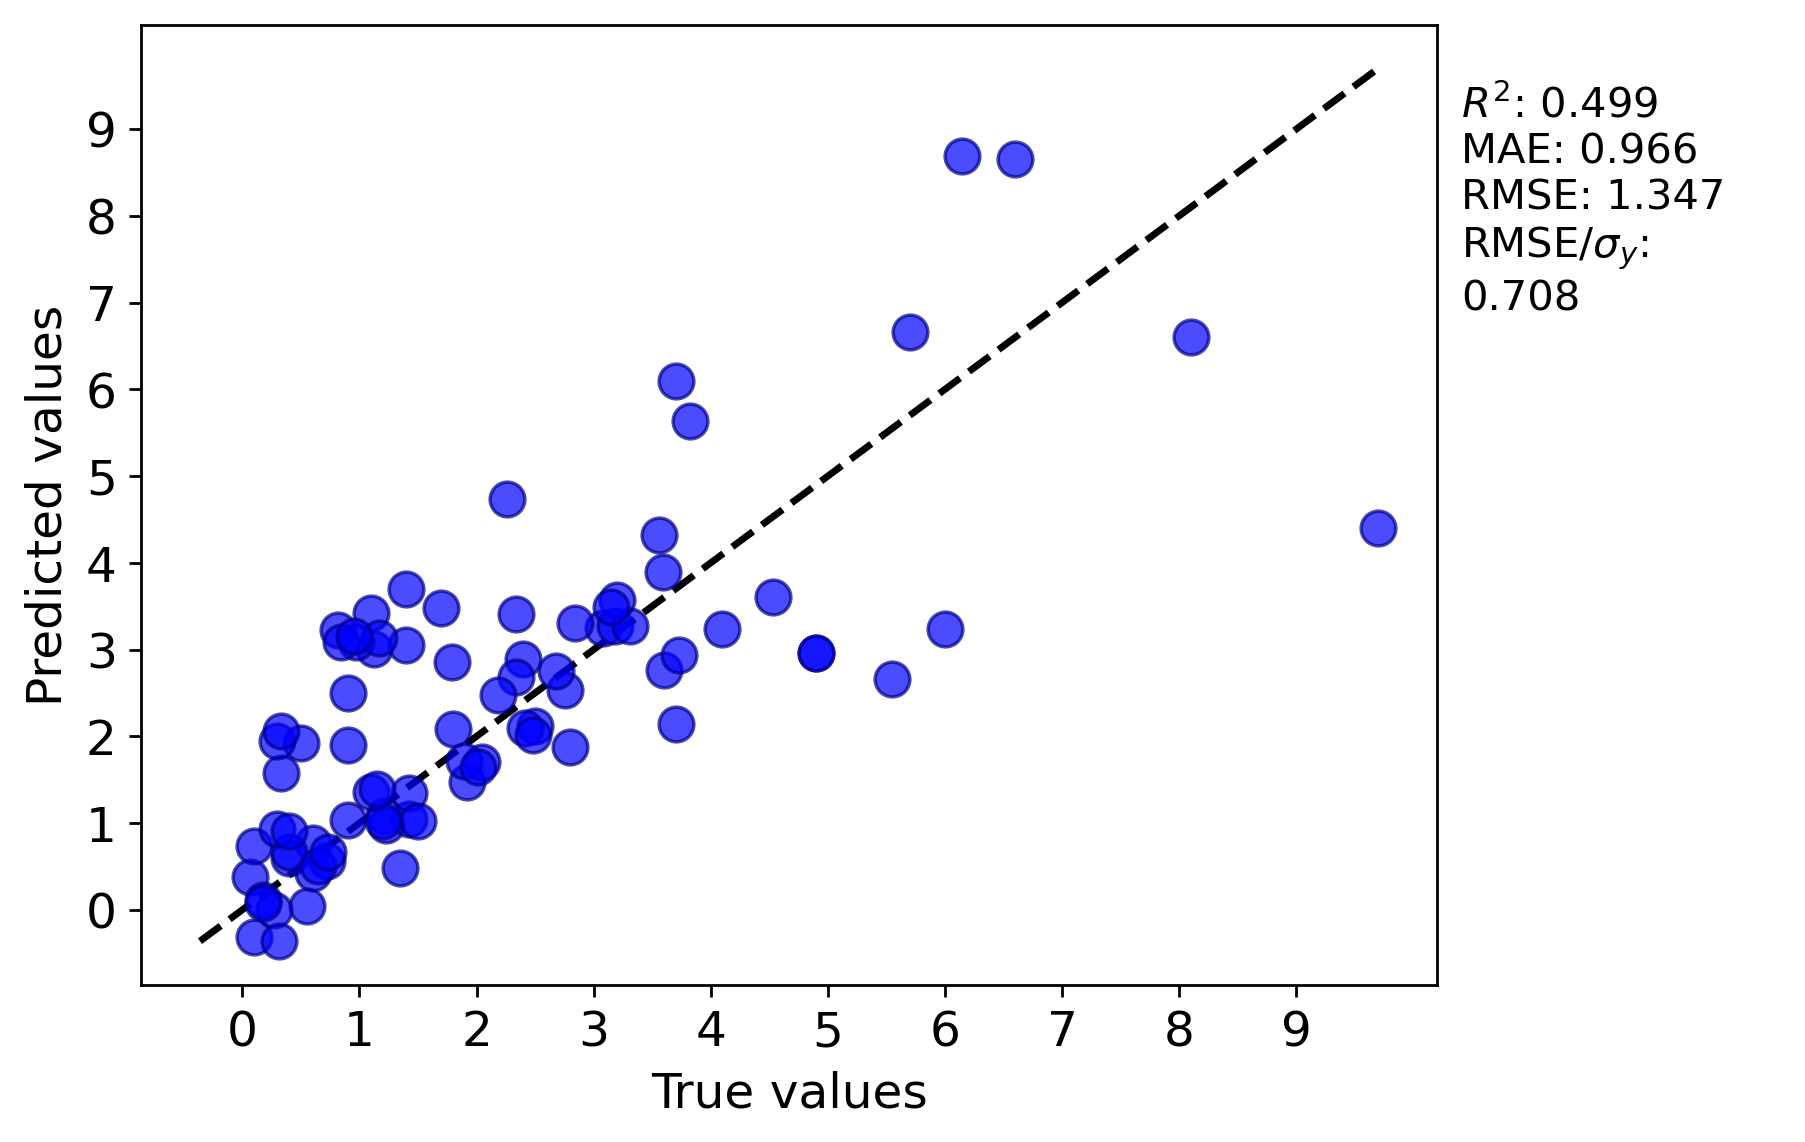

The file beside this chart, header and first rows:
y true, y pred
0.064, 0.3823
0.82, 3.22
0.4, 0.5916
1.919, 1.474
9.7, 4.405
4.1, 3.232
2.5, 2.119
2.755, 2.538
3.7, 6.101
2.26, 4.739
5.7, 6.656
0.6, 0.4207
2.417, 2.1
2.68, 2.752
0.55, 0.04334
8.1, 6.608
1.21, 1.077
3.08, 3.243
2.4, 2.888
0.9, 1.039
1.122, 3.005
1.7, 3.482
0.6, 0.7645
0.4, 0.6678
2.34, 2.68
1.42, 1.046
0.1, -0.317
0.725, 0.5657
2.05, 1.705
1.42, 1.345
3.6, 2.766
1.225, 0.9779
5.55, 2.662
2.8, 1.878
3.59, 3.889
2.48, 2.016
0.175, 0.1106
1.79, 2.86
2.84, 3.302
3.184, 3.266
0.9, 1.905
1.4, 3.697
6.6, 8.652
0.1, 0.7398
1.4, 3.049
3.308, 3.268
1.1, 3.426
4.9, 2.96
6.15, 8.69
0.3, 0.9312
0.97, 3.087
3.7, 2.147
0.5, 1.925
1.2, 1.018
3.2, 3.574
3.82, 5.633
0.27, -0.001501
0.31, -0.3619
0.65, 0.5032
0.4, 0.9074
... 24 more rows
